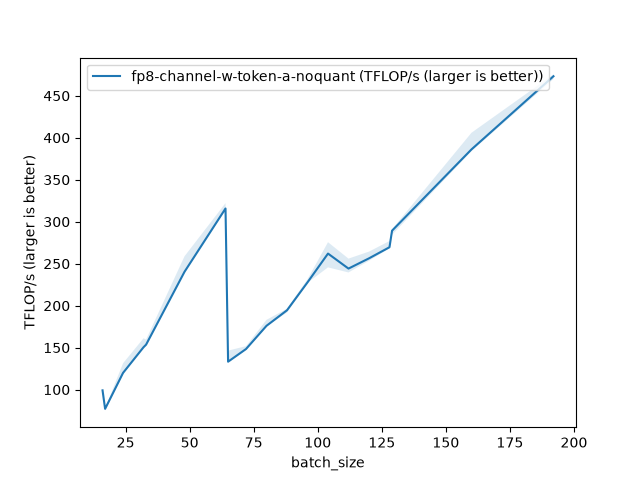

The file beside this chart, header and first rows:
batch_size, fp8-channel-w-token-a-noquant (TFLOP/s (…
16, 99.15
17, 77.14
24, 119.9
32, 150.5
33, 153.6
48, 240.4
64, 315.8
65, 133.3
72, 148.4
80, 176
88, 194.6
96, 227.8
104, 262.1
112, 244.2
120, 256.4
128, 269.6
129, 289.3
160, 386.1
192, 473.3
